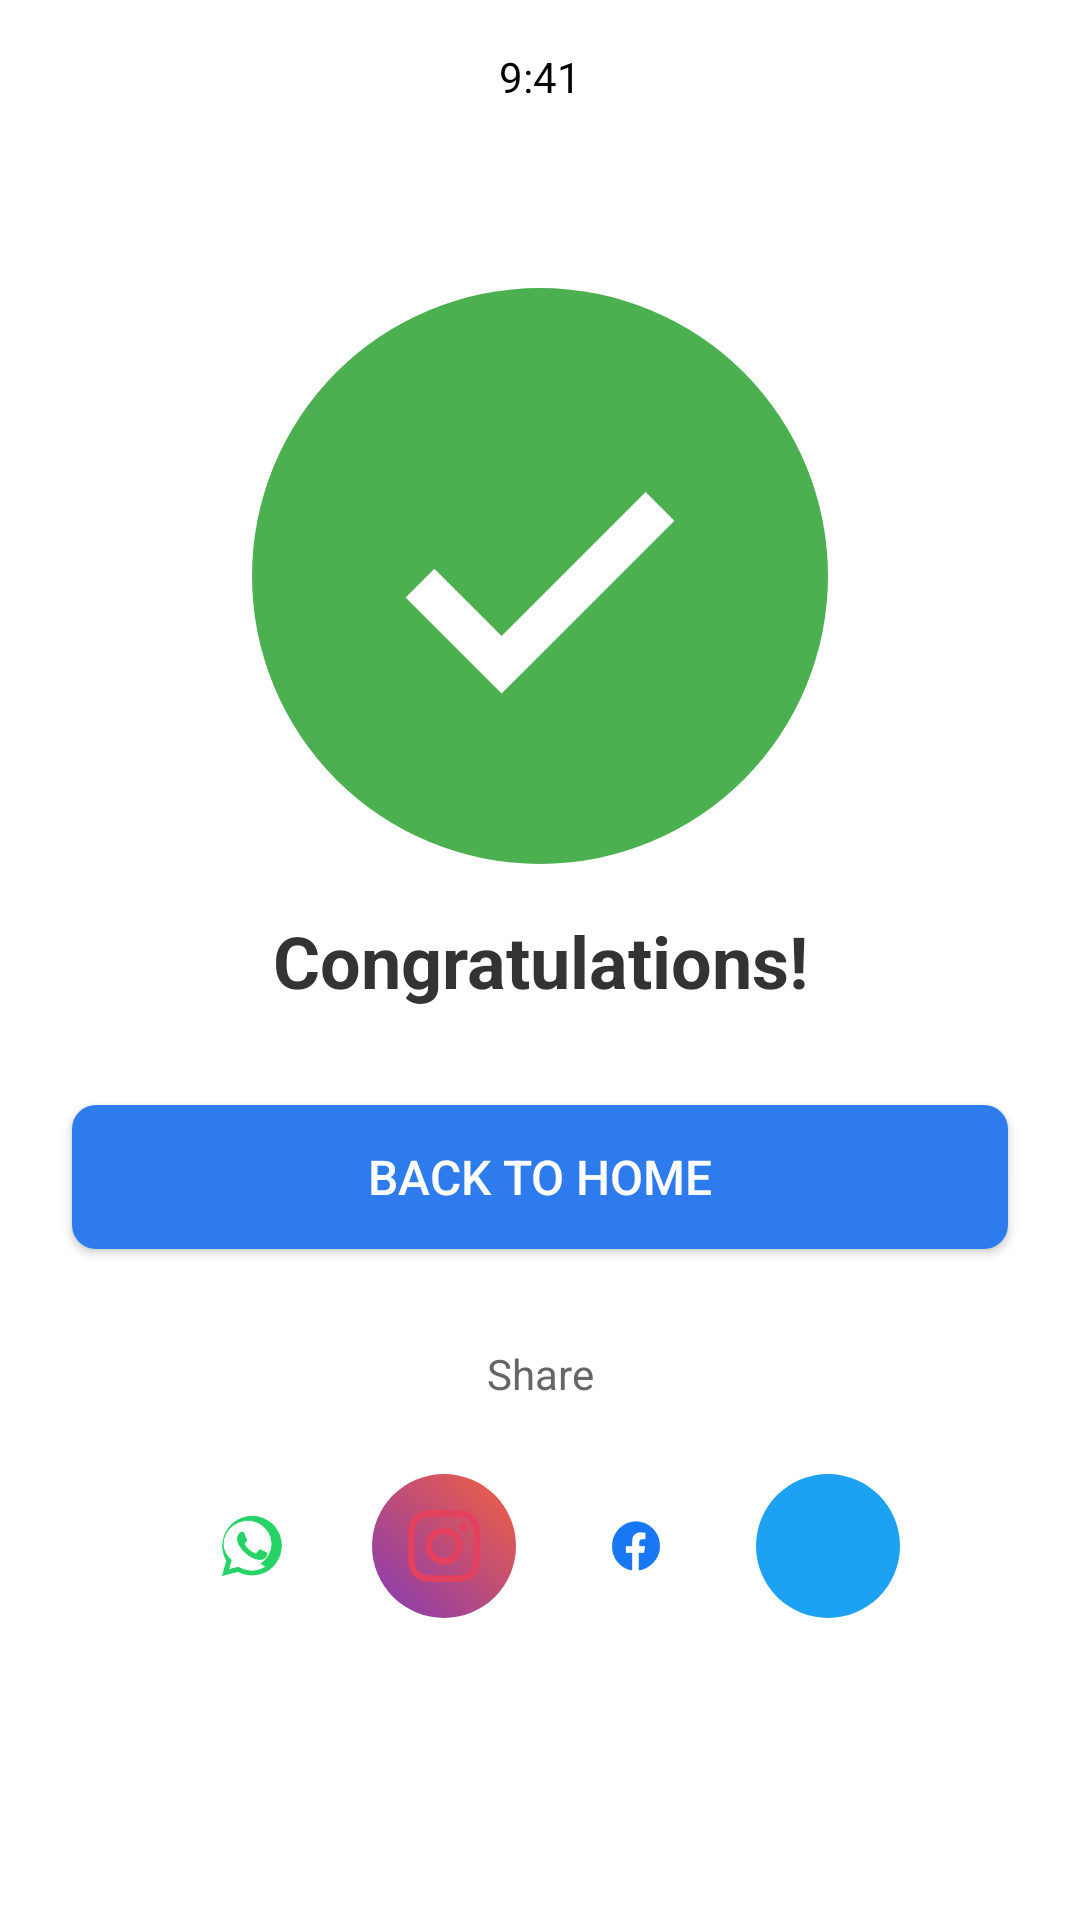

Android layout source for this screen:
<!-- AndroidManifest.xml: application theme Theme.MyApplication -->
<!-- res/layout/activity_success.xml -->
<?xml version="1.0" encoding="utf-8"?>
<androidx.constraintlayout.widget.ConstraintLayout xmlns:android="http://schemas.android.com/apk/res/android"
    xmlns:app="http://schemas.android.com/apk/res-auto"
    android:layout_width="match_parent"
    android:layout_height="match_parent"
    android:background="@color/white">

    <TextView
        android:id="@+id/tvTime"
        android:layout_width="wrap_content"
        android:layout_height="wrap_content"
        android:layout_marginTop="16dp"
        android:text="9:41"
        android:textColor="@color/black"
        android:textSize="14sp"
        app:layout_constraintEnd_toEndOf="parent"
        app:layout_constraintStart_toStartOf="parent"
        app:layout_constraintTop_toTopOf="parent" />

    <ImageView
        android:id="@+id/ivSuccess"
        android:layout_width="0dp"
        android:layout_height="0dp"
        android:layout_marginStart="32dp"
        android:layout_marginEnd="32dp"
        android:contentDescription="Success"
        android:src="@drawable/ic_success"
        app:layout_constraintBottom_toTopOf="@+id/tvCongratulations"
        app:layout_constraintEnd_toEndOf="parent"
        app:layout_constraintHeight_percent="0.3"
        app:layout_constraintStart_toStartOf="parent"
        app:layout_constraintTop_toBottomOf="@+id/tvTime"
        app:layout_constraintVertical_chainStyle="packed" />

    <TextView
        android:id="@+id/tvCongratulations"
        android:layout_width="wrap_content"
        android:layout_height="wrap_content"
        android:layout_marginTop="16dp"
        android:text="Congratulations!"
        android:textColor="@color/text_primary"
        android:textSize="24sp"
        android:textStyle="bold"
        app:layout_constraintBottom_toTopOf="@+id/btnBackToHome"
        app:layout_constraintEnd_toEndOf="parent"
        app:layout_constraintStart_toStartOf="parent"
        app:layout_constraintTop_toBottomOf="@+id/ivSuccess" />

    <Button
        android:id="@+id/btnBackToHome"
        style="@style/BlueButton"
        android:layout_width="match_parent"
        android:layout_height="wrap_content"
        android:layout_marginStart="24dp"
        android:layout_marginTop="32dp"
        android:layout_marginEnd="24dp"
        android:text="Back to Home"
        app:layout_constraintBottom_toTopOf="@+id/tvShare"
        app:layout_constraintEnd_toEndOf="parent"
        app:layout_constraintStart_toStartOf="parent"
        app:layout_constraintTop_toBottomOf="@+id/tvCongratulations" />

    <TextView
        android:id="@+id/tvShare"
        android:layout_width="wrap_content"
        android:layout_height="wrap_content"
        android:layout_marginTop="32dp"
        android:text="Share"
        android:textColor="@color/text_secondary"
        android:textSize="14sp"
        app:layout_constraintBottom_toTopOf="@+id/shareOptions"
        app:layout_constraintEnd_toEndOf="parent"
        app:layout_constraintStart_toStartOf="parent"
        app:layout_constraintTop_toBottomOf="@+id/btnBackToHome" />

    <LinearLayout
        android:id="@+id/shareOptions"
        android:layout_width="match_parent"
        android:layout_height="wrap_content"
        android:layout_marginTop="16dp"
        android:layout_marginBottom="32dp"
        android:gravity="center"
        android:orientation="horizontal"
        app:layout_constraintBottom_toBottomOf="parent"
        app:layout_constraintEnd_toEndOf="parent"
        app:layout_constraintStart_toStartOf="parent"
        app:layout_constraintTop_toBottomOf="@+id/tvShare">

        <ImageButton
            android:id="@+id/btnWhatsApp"
            android:layout_width="48dp"
            android:layout_height="48dp"
            android:layout_margin="8dp"
            android:background="@drawable/circle_social_whatsapp"
            android:contentDescription="WhatsApp"
            android:src="@drawable/ic_whatsapp" />

        <ImageButton
            android:id="@+id/btnInstagram"
            android:layout_width="48dp"
            android:layout_height="48dp"
            android:layout_margin="8dp"
            android:background="@drawable/circle_social_instagram"
            android:contentDescription="Instagram"
            android:src="@drawable/ic_instagram" />

        <ImageButton
            android:id="@+id/btnFacebook"
            android:layout_width="48dp"
            android:layout_height="48dp"
            android:layout_margin="8dp"
            android:background="@drawable/circle_social_facebook"
            android:contentDescription="Facebook"
            android:src="@drawable/ic_facebook" />

        <ImageButton
            android:id="@+id/btnTwitter"
            android:layout_width="48dp"
            android:layout_height="48dp"
            android:layout_margin="8dp"
            android:background="@drawable/circle_social_twitter"
            android:contentDescription="Twitter"
            android:src="@drawable/ic_twitter" />
    </LinearLayout>

</androidx.constraintlayout.widget.ConstraintLayout>
<!-- resources referenced by this layout -->
<resources>
  <color name="black">#FF000000</color>
  <color name="text_primary">#333333</color>
  <color name="text_secondary">#666666</color>
  <color name="white">#FFFFFFFF</color>
  <!-- drawable circle_social_instagram (drawable) -->
  <?xml version="1.0" encoding="utf-8"?>
  <shape xmlns:android="http://schemas.android.com/apk/res/android"
      android:shape="oval">
      <gradient
          android:angle="45"
          android:endColor="#F56040"
          android:startColor="#833AB4" />
  </shape>
  <!-- drawable circle_social_twitter (drawable) -->
  <?xml version="1.0" encoding="utf-8"?>
  <shape xmlns:android="http://schemas.android.com/apk/res/android"
      android:shape="oval">
      <solid android:color="#1DA1F2" />
  </shape>
  <!-- drawable ic_facebook (drawable) -->
  <?xml version="1.0" encoding="utf-8"?>
  <vector xmlns:android="http://schemas.android.com/apk/res/android"
      android:width="24dp"
      android:height="24dp"
      android:viewportWidth="24"
      android:viewportHeight="24">
      <path
          android:fillColor="#1877F2"
          android:pathData="M20,12.077C20,7.503 16.418,3.797 12,3.797C7.582,3.797 4,7.503 4,12.077C4,16.166 6.875,19.541 10.719,20.166V14.272H8.609V12.077H10.719V10.409C10.719,8.503 11.835,7.440 13.516,7.440C14.305,7.440 15.129,7.596 15.129,7.596V9.722H14.223C13.332,9.722 13.028,10.315 13.028,10.922V12.077H15.043L14.695,14.272H12.875V20.172C16.719,19.547 20,16.166 20,12.077Z" />
  </vector>
  <!-- drawable ic_success (drawable) -->
  <?xml version="1.0" encoding="utf-8"?>
  <vector xmlns:android="http://schemas.android.com/apk/res/android"
      android:width="120dp"
      android:height="120dp"
      android:viewportWidth="120"
      android:viewportHeight="120">
      <path
          android:fillColor="#4CAF50"
          android:pathData="M60,60m-60,0a60,60 0,1 1,120 0a60,60 0,1 1,-120 0"/>
      <path
          android:fillColor="#FFFFFF"
          android:pathData="M52,84.5l-20,-20 6,-6 14,14 30,-30 6,6z"/>
  </vector>
  <!-- drawable ic_twitter (drawable) -->
  <?xml version="1.0" encoding="utf-8"?>
  <vector xmlns:android="http://schemas.android.com/apk/res/android"
      android:width="24dp"
      android:height="24dp"
      android:viewportWidth="24"
      android:viewportHeight="24">
      <path
          android:fillColor="#1DA1F2"
          android:pathData="M22,5.8a8.6,8.6 0,0 1,-2.4 0.7,4.1 4.1,0 0,0 1.8,-2.3 8.5,8.5 0,0 1,-2.7 1,4.1 4.1,0 0,0 -7,3.8A11.6,11.6 0,0 1,3.4 4.5a4.1,4.1 0,0 0,1.3 5.5A4,4 0,0 1,3 9.5V9.6a4.1,4.1 0,0 0,3.3 4,4.2 4.2,0 0,1 -1.1,0.1 3.9,3.9 0,0 1,-0.8 -0.1,4.1 4.1,0 0,0 3.8,2.9 8.2,8.2 0,0 1,-5.1 1.7,7.9 7.9,0 0,1 -1,-0.1 11.5,11.5 0,0 0,6.3 1.9A11.5,11.5 0,0 0,20.1 8.4c0,-0.2 0,-0.3 0,-0.5A8.3,8.3 0,0 0,22 5.8z" />
  </vector>
  <style name="BlueButton">
          <item name="android:background">@drawable/button_blue_rounded</item>
          <item name="android:textColor">@color/white</item>
          <item name="android:textSize">16sp</item>
          <item name="android:paddingTop">12dp</item>
          <item name="android:paddingBottom">12dp</item>
          <item name="android:fontFamily">sans-serif-medium</item>
      </style>
  <style name="Theme.MyApplication" parent="Base.Theme.MyApplication" />
  <!-- drawable button_blue_rounded (drawable) -->
  <?xml version="1.0" encoding="utf-8"?>
  <shape xmlns:android="http://schemas.android.com/apk/res/android">
      <solid android:color="@color/primary_blue" />
      <corners android:radius="8dp" />
  </shape>
  <style name="Base.Theme.MyApplication" parent="Theme.Material3.DayNight.NoActionBar">
          
          <item name="colorPrimary">@color/primary_blue</item>
          <item name="colorPrimaryVariant">@color/secondary_blue</item>
          <item name="colorOnPrimary">@color/white</item>
          <item name="android:statusBarColor">@color/white</item>
          <item name="android:windowLightStatusBar">true</item>
      </style>
  <color name="primary_blue">#2E7BEE</color>
  <color name="secondary_blue">#4285F4</color>
</resources>
